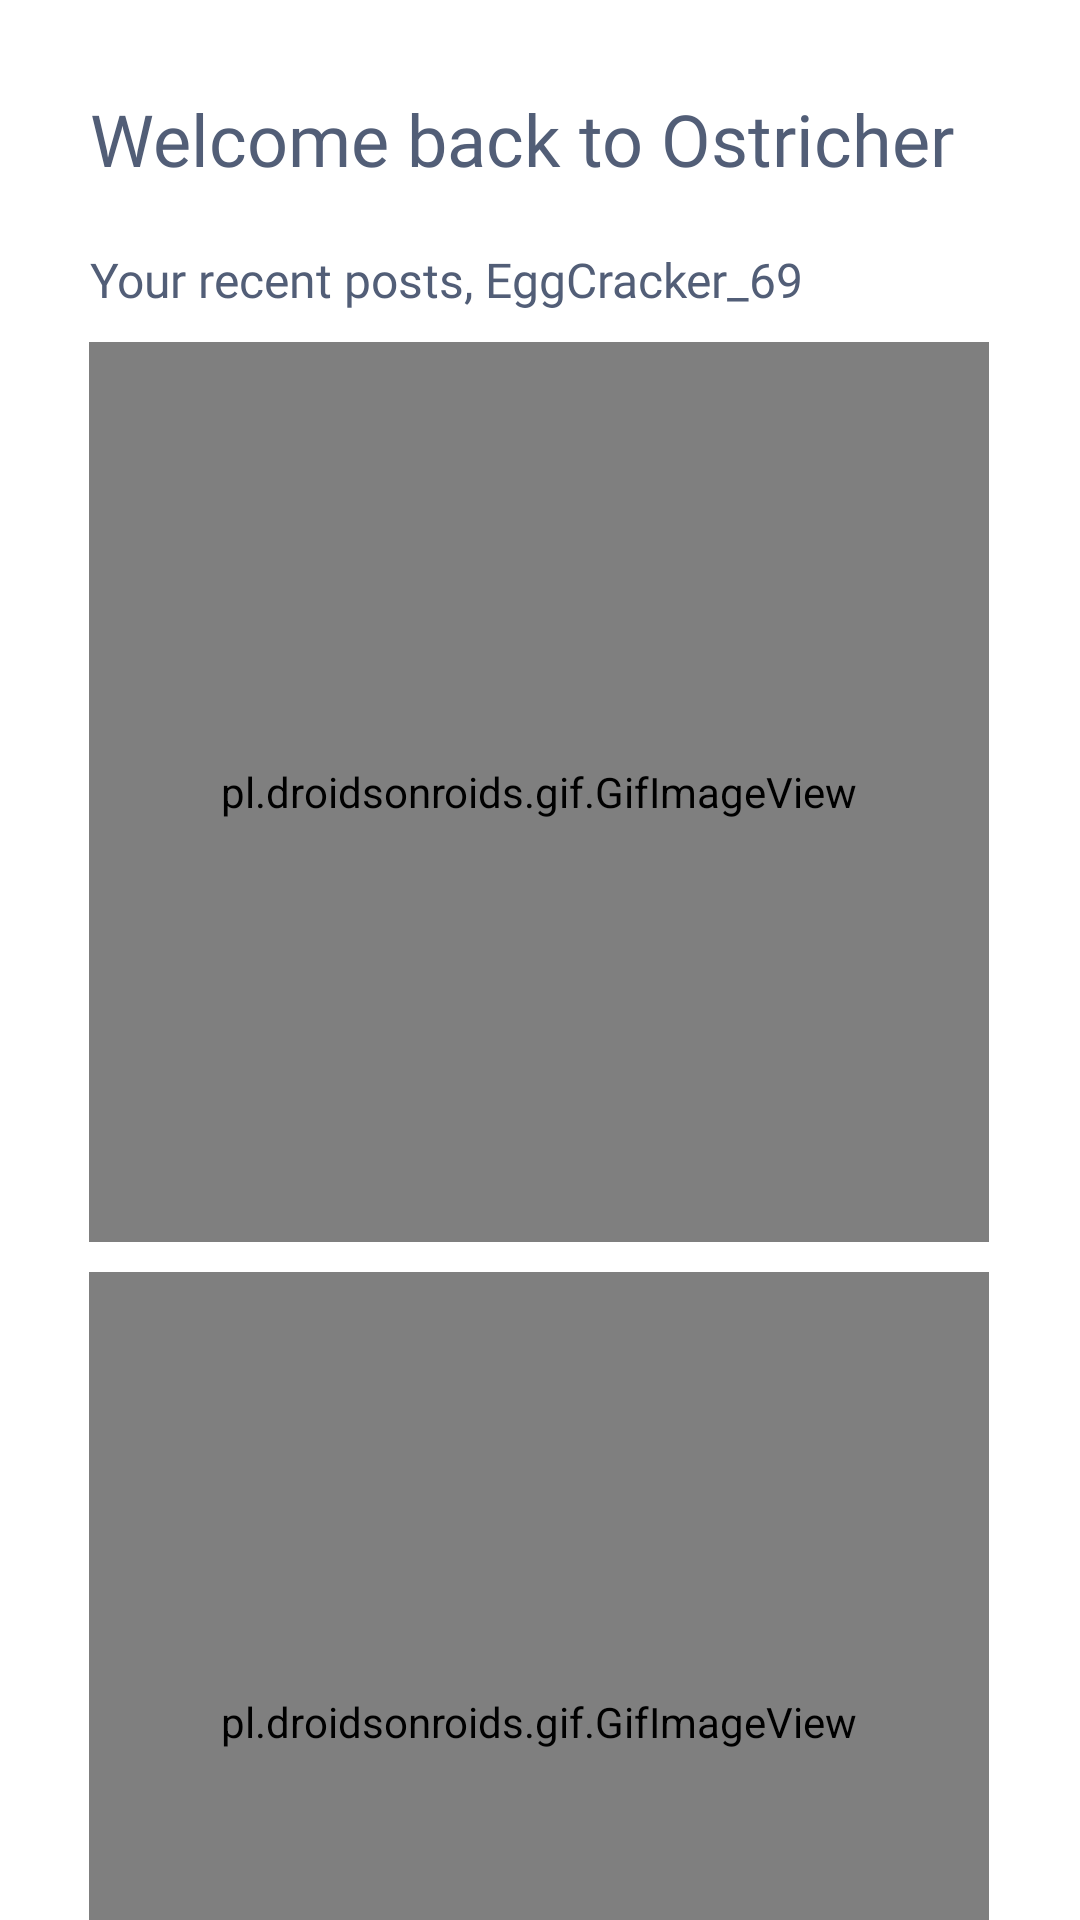

The Android layout XML behind this screen, and the referenced resources:
<!-- AndroidManifest.xml: application theme Theme.AndroidPracticeExercise4 -->
<!-- res/layout/activity_home_page.xml -->
<?xml version="1.0" encoding="utf-8"?>
<androidx.constraintlayout.widget.ConstraintLayout xmlns:android="http://schemas.android.com/apk/res/android"
    xmlns:app="http://schemas.android.com/apk/res-auto"
    xmlns:tools="http://schemas.android.com/tools"
    android:layout_width="match_parent"
    android:layout_height="match_parent"
    android:background="@color/white"
    tools:context=".HomePageActivity">

    <TextView
        android:id="@+id/textView_welcome"
        android:layout_width="wrap_content"
        android:layout_height="wrap_content"
        android:layout_marginStart="30dp"
        android:layout_marginTop="30dp"
        android:fontFamily="@font/dm_sans_bold"
        android:text="@string/app_welcome_message"
        android:textColor="#525E77"
        android:textSize="24sp"
        app:layout_constraintStart_toStartOf="parent"
        app:layout_constraintTop_toTopOf="parent" />

    <pl.droidsonroids.gif.GifImageView
        android:id="@+id/gif_post_1"
        android:layout_width="300dp"
        android:layout_height="300dp"
        android:layout_marginTop="10dp"
        android:background="#FFDEEB"
        android:src="@drawable/ostrich_gif"
        app:layout_constraintEnd_toEndOf="parent"
        app:layout_constraintHorizontal_bias="0.495"
        app:layout_constraintStart_toStartOf="parent"
        app:layout_constraintTop_toBottomOf="@+id/textView_username" />

    <pl.droidsonroids.gif.GifImageView
        android:id="@+id/gif_post_2"
        android:layout_width="300dp"
        android:layout_height="300dp"
        android:layout_marginTop="10dp"
        android:background="#FFDEEB"
        android:src="@drawable/ostrich_run"
        app:layout_constraintEnd_toEndOf="parent"
        app:layout_constraintHorizontal_bias="0.495"
        app:layout_constraintStart_toStartOf="parent"
        app:layout_constraintTop_toBottomOf="@+id/gif_post_1" />

    <TextView
        android:id="@+id/textView_username"
        android:layout_width="wrap_content"
        android:layout_height="wrap_content"
        android:layout_marginStart="30dp"
        android:layout_marginTop="20dp"
        android:fontFamily="@font/dm_sans_medium"
        android:text="@string/app_welcome_user"
        android:textColor="#525E77"
        android:textSize="16sp"
        app:layout_constraintStart_toStartOf="parent"
        app:layout_constraintTop_toBottomOf="@+id/textView_welcome" />

</androidx.constraintlayout.widget.ConstraintLayout>
<!-- resources referenced by this layout -->
<resources>
  <string name="app_welcome_message">Welcome back to Ostricher</string>
  <string name="app_welcome_user">Your recent posts, EggCracker_69</string>
  <style name="Theme.AndroidPracticeExercise4" parent="Base.Theme.AndroidPracticeExercise4" />
  <style name="Base.Theme.AndroidPracticeExercise4" parent="Theme.Material3.DayNight.NoActionBar">
          
          
      </style>
  <!-- not gathered from this repository: default colours our renderer supplied (Android Studio template values) -->
  <color name="white">#FFFFFFFF</color>
</resources>
